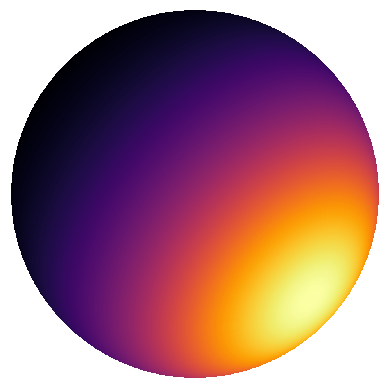

Source code (Python):
import matplotlib.pyplot as plt
import numpy as np

n_sgs = 6
sg_vals = []
    
for sg_idx in range(n_sgs):
    lobe_x = np.random.rand() * 2 - 1
    lobe_y = -np.random.rand()
    lobe_z = np.random.rand() * 2 - 1
    lobe_axis = np.array([lobe_x, lobe_y, lobe_z])
    lobe_axis /= np.linalg.norm(lobe_axis, keepdims=True)
    lobe_amplitude = np.random.rand()
    lobe_sharpness = np.random.rand() * 5
    print(lobe_axis, lobe_amplitude, lobe_sharpness)

    img_size = 1024
    # lobe_axis = np.array([1., 1., 1.])
    # lobe_amplitude = 0.5
    # lobe_sharpness = 3

    # create a sphere
    xx, zz = np.meshgrid(np.linspace(-1, 1, img_size), np.linspace(-1, 1, img_size))
    # revert yy to make the sphere right-handed
    zz = -zz
    yy = -np.sqrt(1 - xx**2 - zz**2)
    sphere_normal = np.stack([xx, yy, zz], axis=-1)
    # normalize the normal
    sphere_normal /= np.linalg.norm(sphere_normal, axis=-1, keepdims=True)
    nan_mask = np.isnan(sphere_normal).any(axis=-1)

    # calculate the SG value
    lobe_value = np.exp(lobe_sharpness * (np.dot(sphere_normal, lobe_axis)-1))
    sg_val = lobe_amplitude * lobe_value
    # sg_mean = np.mean(sg_val[~nan_mask])
    # sg_std = np.std(sg_val[~nan_mask])
    # sg_max = max(sg_max, sg_mean + 2 * sg_std)
    sg_vals.append(sg_val)

fnames = ["original.png", "alter_lobe_axis.png", "alter_sharpness.png", "alter_amplitude.png"]

for i, sg_val in enumerate(sg_vals):

    # plot the SG map
    plt.imshow(sg_val, cmap='inferno')
    # set no boundary and no axis
    plt.axis('off')
    # save the figure with transparent background
    plt.savefig("random_sg_sph_" + str(i) + ".png", transparent=True, bbox_inches='tight', pad_inches=0)
